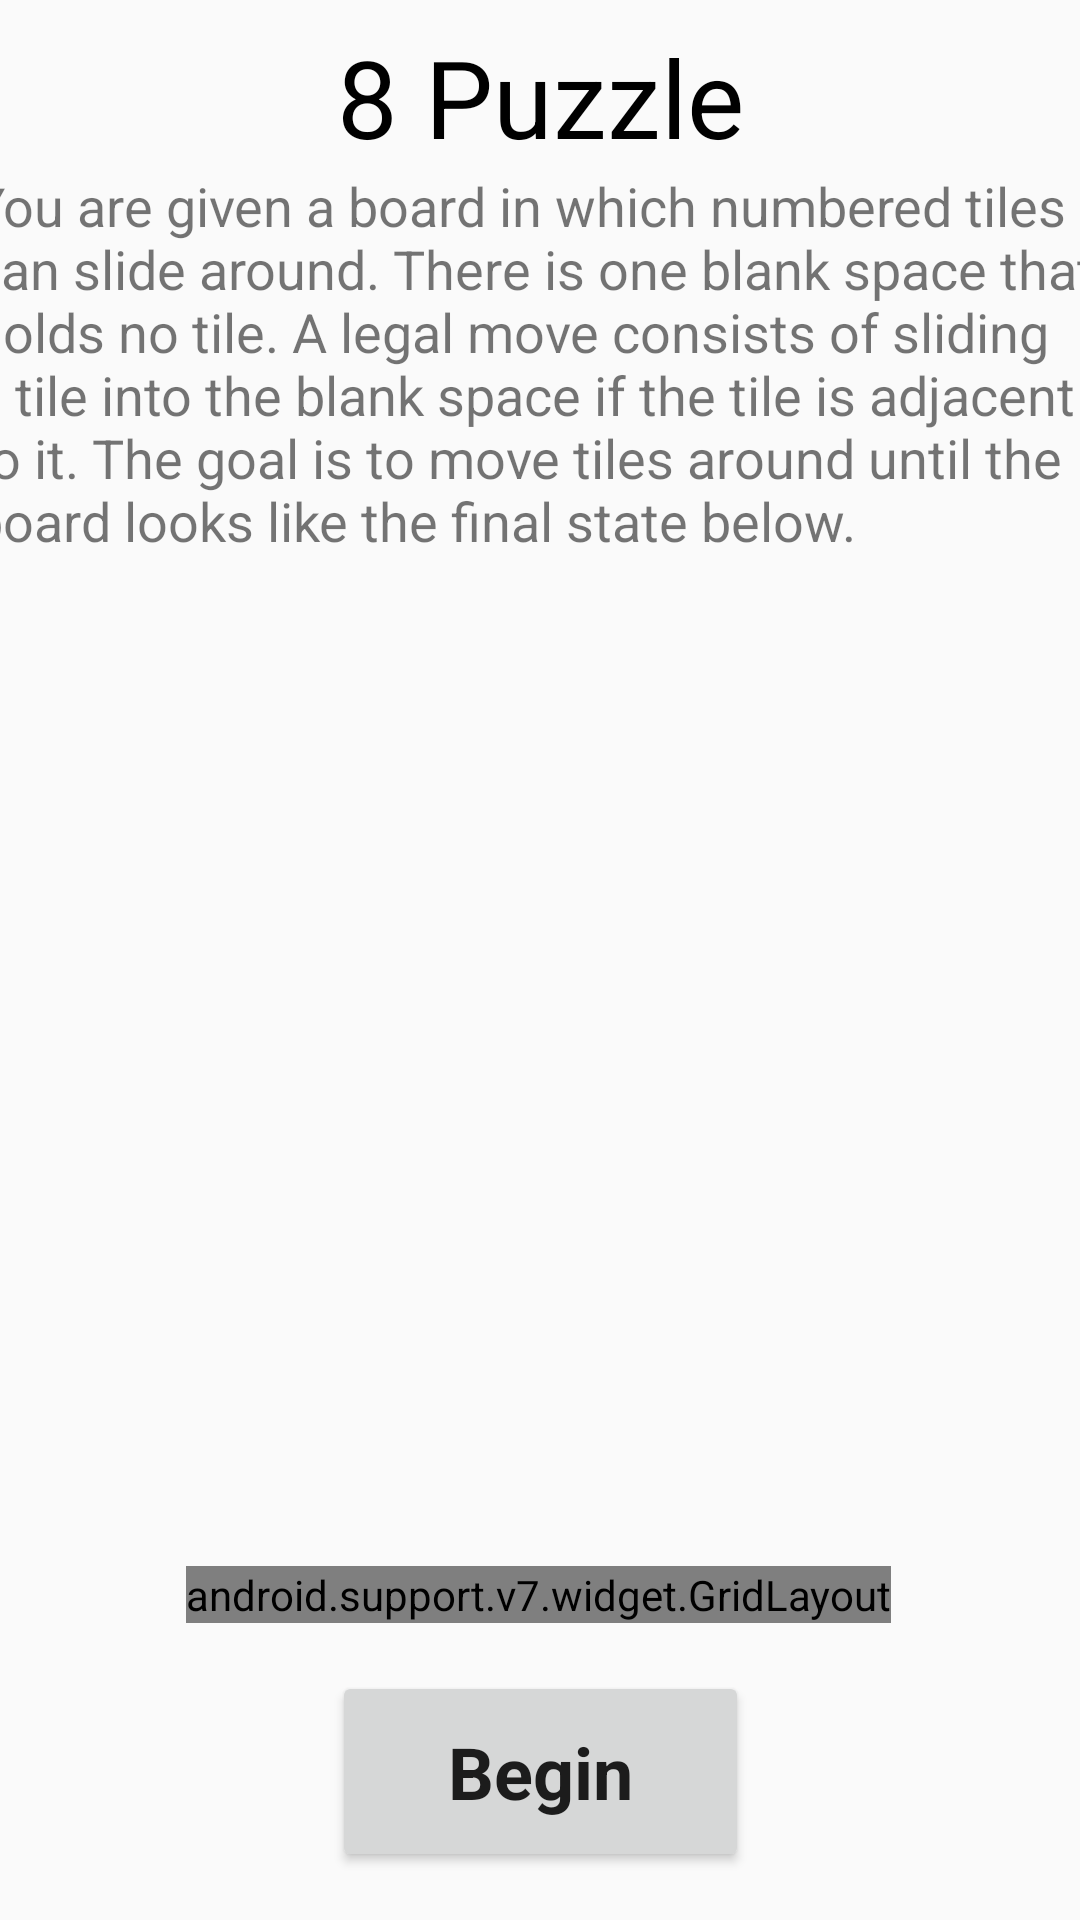

Android layout source for this screen:
<!-- AndroidManifest.xml: application theme AppTheme -->
<!-- res/layout/activity_puzzle_intro.xml -->
<?xml version="1.0" encoding="utf-8"?>
<android.support.constraint.ConstraintLayout xmlns:android="http://schemas.android.com/apk/res/android"
    xmlns:app="http://schemas.android.com/apk/res-auto"
    xmlns:tools="http://schemas.android.com/tools"
    android:layout_width="match_parent"
    android:layout_height="match_parent"
    tools:context=".PuzzleIntroActivity">

    <TextView
        android:id="@+id/puzzlerProblemLabel"
        android:layout_width="wrap_content"
        android:layout_height="wrap_content"
        android:layout_marginTop="8dp"
        android:fontFamily="sans-serif"
        android:text="@string/puzzle_problem"
        android:textAlignment="center"
        android:textColor="@android:color/black"
        android:textSize="36sp"
        app:layout_constraintEnd_toEndOf="parent"
        app:layout_constraintStart_toStartOf="parent"
        app:layout_constraintTop_toTopOf="parent" />

    <TextView
        android:id="@+id/puzzleProblemIntro"
        android:layout_width="379dp"
        android:layout_height="wrap_content"
        android:fontFamily="sans-serif"
        android:text="@string/puzzle_intro"
        android:textSize="18sp"
        app:layout_constraintEnd_toEndOf="parent"
        app:layout_constraintStart_toStartOf="parent"
        app:layout_constraintTop_toBottomOf="@+id/puzzlerProblemLabel" />

    <Button
        android:id="@+id/beginButton"
        android:layout_width="139dp"
        android:layout_height="67dp"
        android:layout_marginBottom="16dp"
        android:fontFamily="sans-serif"
        android:onClick="startPuzzleProblem"
        android:text="@string/begin"
        android:textAllCaps="false"
        android:textSize="24sp"
        android:textStyle="bold"
        app:layout_constraintBottom_toBottomOf="parent"
        app:layout_constraintEnd_toEndOf="parent"
        app:layout_constraintStart_toStartOf="parent" />

    <android.support.v7.widget.GridLayout
        android:id="@+id/tileLayout"
        android:layout_width="wrap_content"
        android:layout_height="wrap_content"
        android:layout_marginBottom="16dp"
        android:background="@color/colorPrimary"
        app:layout_constraintBottom_toTopOf="@+id/beginButton"
        app:layout_constraintEnd_toEndOf="parent"
        app:layout_constraintHorizontal_bias="0.496"
        app:layout_constraintStart_toStartOf="parent">

        <Button
            android:id="@+id/tileFive"
            android:layout_width="100dp"
            android:layout_height="100dp"
            android:text="@string/five"
            android:textSize="40sp"
            app:layout_column="3"
            app:layout_row="2" />

        <Button
            android:id="@+id/tileSeven"
            android:layout_width="100dp"
            android:layout_height="100dp"
            android:text="@string/seven"
            android:textSize="40sp"
            app:layout_column="0"
            app:layout_row="2" />

        <Button
            android:id="@+id/tileTwo"
            android:layout_width="100dp"
            android:layout_height="100dp"
            android:text="@string/two"
            android:textSize="40sp"
            app:layout_column="2"
            app:layout_row="0" />

        <Button
            android:id="@+id/tileEight"
            android:layout_width="100dp"
            android:layout_height="100dp"
            android:text="@string/eight"
            android:textSize="40sp"
            app:layout_column="0"
            app:layout_row="1" />

        <Button
            android:id="@+id/tileFour"
            android:layout_width="100dp"
            android:layout_height="100dp"
            android:text="@string/four"
            android:textSize="40sp"
            app:layout_column="3"
            app:layout_row="1" />

        <Button
            android:id="@+id/tileThree"
            android:layout_width="100dp"
            android:layout_height="100dp"
            android:text="@string/three"
            android:textSize="40sp"
            app:layout_column="3"
            app:layout_row="0" />

        <Button
            android:id="@+id/tileSix"
            android:layout_width="100dp"
            android:layout_height="100dp"
            android:text="@string/six"
            android:textSize="40sp"
            app:layout_column="2"
            app:layout_row="2" />

        <Button
            android:id="@+id/tileOne"
            android:layout_width="100dp"
            android:layout_height="100dp"
            android:text="@string/one"
            android:textSize="40sp"
            app:layout_column="0"
            app:layout_row="0" />
    </android.support.v7.widget.GridLayout>

</android.support.constraint.ConstraintLayout>
<!-- resources referenced by this layout -->
<resources>
  <string name="begin">Begin</string>
  <string name="eight">8</string>
  <string name="five">5</string>
  <string name="four">4</string>
  <string name="one">1</string>
  <string name="puzzle_intro">
          You are given a board in which numbered tiles can slide around.
          There is one blank space that holds no tile. A legal move consists of sliding a tile into
          the blank space if the tile is adjacent to it. The goal is to move tiles around until the
          board looks like the final state below.
      </string>
  <string name="puzzle_problem">8 Puzzle</string>
  <string name="seven">7</string>
  <string name="six">6</string>
  <string name="three">3</string>
  <string name="two">2</string>
  <style name="AppTheme" parent="Theme.AppCompat.Light.DarkActionBar">
          
          <item name="colorPrimary">@color/colorPrimary</item>
          <item name="colorPrimaryDark">@color/colorPrimaryDark</item>
          <item name="colorAccent">@color/colorAccent</item>
      </style>
  <!-- not gathered from this repository: default colours our renderer supplied (Android Studio template values) -->
  <color name="colorPrimary">#FF6200EE</color>
  <color name="colorPrimaryDark">#FF3700B3</color>
  <color name="colorAccent">#FF03DAC5</color>
</resources>
